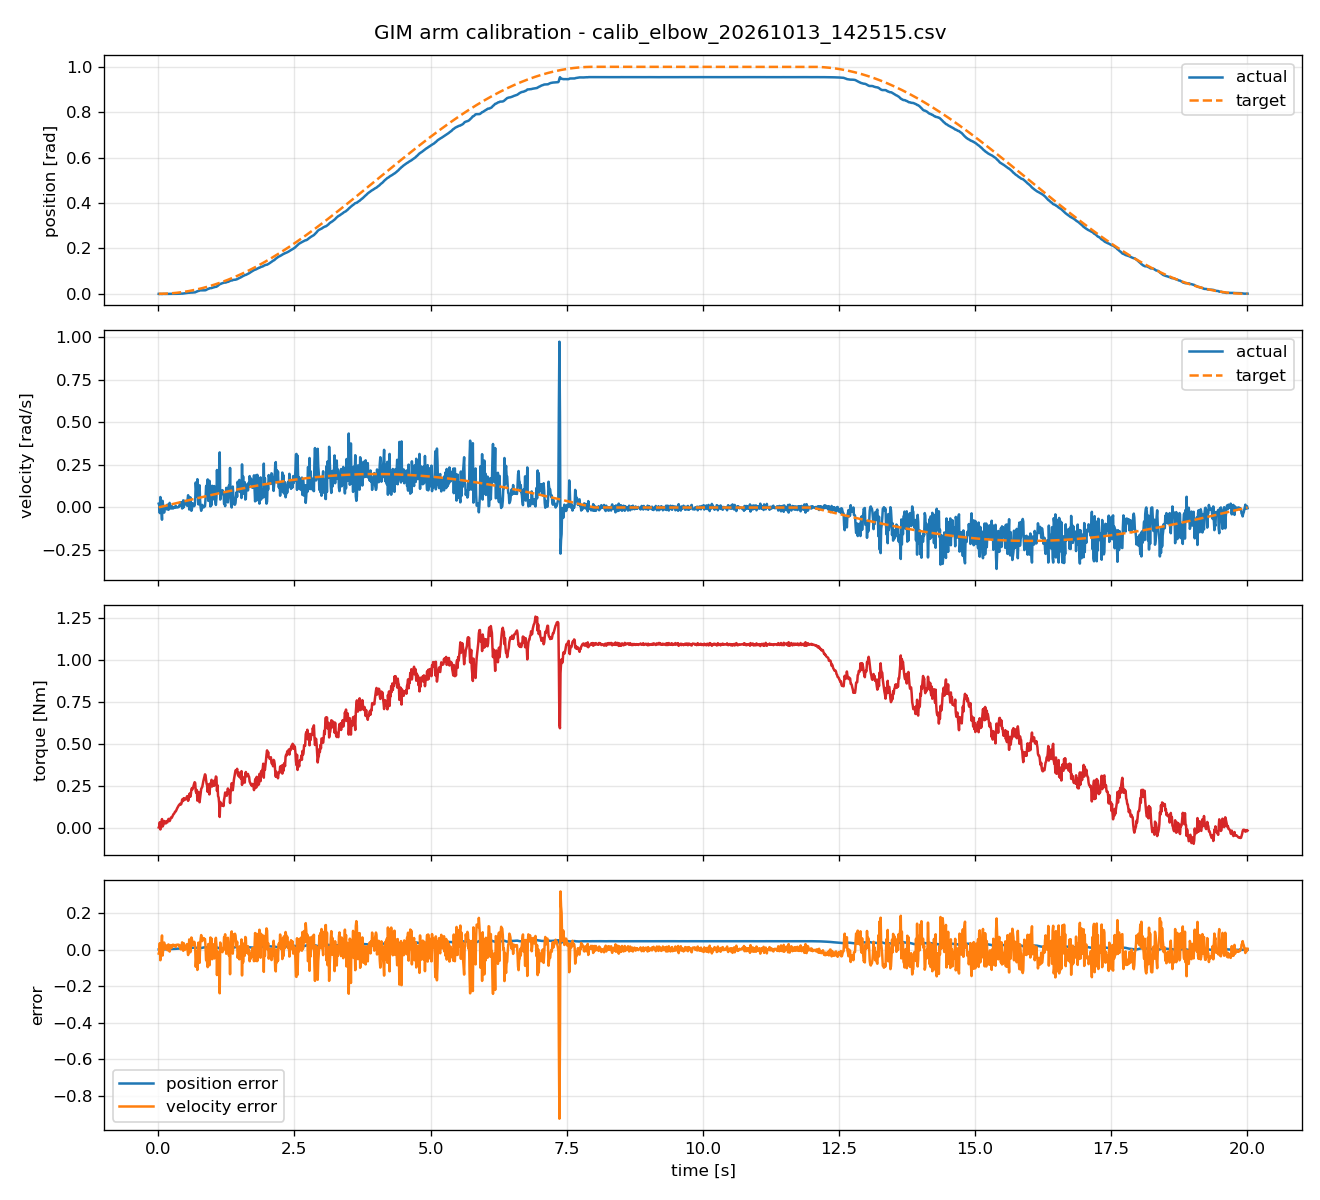

The table this chart was drawn from, first rows:
timestamp, actual_position, target_position, actual_velocity, target_velocity, torque, position_error, velocity_error
0.007578, -0.0005275, 2.21371888e-06, 0.02247, 0.0005843, 0.006147, 0.0005297, -0.02189
0.01763, -0.0007425, 1.19844374e-05, 0.01348, 0.001359, 0.01447, 0.0007544, -0.01212
0.02759, -0.001085, 2.93515254e-05, -0.03296, 0.002127, 0.03727, 0.001114, 0.03508
0.03768, -0.0004397, 5.47233614e-05, 0.06142, 0.002905, -0.005689, 0.0004944, -0.05851
0.04762, -0.0004232, 8.74315586e-05, 0.004494, 0.003672, 0.01201, 0.0005106, -0.0008223
0.05764, -0.0007891, 0.0001281, -0.02397, 0.004444, 0.03054, 0.0009172, 0.02841
0.06771, -0.001192, 0.0001767, -0.07191, 0.00522, 0.05598, 0.001368, 0.07713
0.07761, -0.000652, 0.0002322, 0.03895, 0.005984, 0.01133, 0.0008842, -0.03297
0.08765, -0.000455, 0.0002961, 0.01049, 0.006757, 0.01691, 0.0007512, -0.003729
0.09762, -0.0005679, 0.0003673, -0.01198, 0.007525, 0.0283, 0.0009353, 0.01951
0.1077, -0.0009273, 0.0004473, -0.02996, 0.008304, 0.04447, 0.001375, 0.03826
0.1176, -0.0008149, 0.0005331, 0.005992, 0.009064, 0.03327, 0.001348, 0.003072
0.1276, -0.0006097, 0.0006278, 0.001498, 0.009836, 0.0322, 0.001238, 0.008338
0.1376, -0.0004792, 0.0007302, 0.00749, 0.01061, 0.02996, 0.001209, 0.003118
0.1476, -0.0006878, 0.0008398, -0.01049, 0.01138, 0.04322, 0.001528, 0.02186
0.1576, -0.0006398, 0.0009576, 0.001498, 0.01215, 0.04153, 0.001597, 0.01065
0.1677, -0.0004696, 0.001084, 0.01648, 0.01292, 0.03623, 0.001554, -0.003555
0.1776, -0.0005138, 0.001216, -0.01198, 0.01369, 0.04922, 0.00173, 0.02567
0.1876, -0.0006672, 0.001356, -0.01348, 0.01445, 0.05694, 0.002023, 0.02793
0.1976, -0.000632, 0.001505, -0.001498, 0.01522, 0.0563, 0.002137, 0.01672
0.2076, -0.0003032, 0.001661, 0.02696, 0.01599, 0.04385, 0.001964, -0.01097
0.2177, -0.0001912, 0.001825, 0.008988, 0.01676, 0.05073, 0.002016, 0.007774
0.2276, -0.0002447, 0.001996, -0.005992, 0.01753, 0.06084, 0.002241, 0.02352
0.2377, -0.0002848, 0.002176, -0.005992, 0.0183, 0.06634, 0.002461, 0.02429
0.2476, -0.0001861, 0.002362, 0.008988, 0.01906, 0.06418, 0.002548, 0.01007
0.2576, -0.000188, 0.002557, 0.001498, 0.01983, 0.07138, 0.002745, 0.01833
0.2677, -0.000238, 0.002761, -0.005992, 0.0206, 0.07995, 0.002999, 0.0266
0.2777, -0.0002391, 0.00297, -0.004494, 0.02137, 0.08478, 0.003209, 0.02586
0.2877, -0.0001931, 0.003188, 0.001498, 0.02214, 0.08734, 0.003381, 0.02064
0.2977, -0.0001852, 0.003413, 0.001498, 0.0229, 0.09277, 0.003598, 0.0214
0.3076, -0.0001917, 0.003644, -0.001498, 0.02366, 0.09962, 0.003836, 0.02516
0.3177, -0.0001251, 0.003887, 0.01049, 0.02444, 0.1005, 0.004012, 0.01395
0.3277, -5.61760542e-05, 0.004133, 0.005992, 0.02519, 0.1063, 0.004189, 0.0192
0.3377, -5.18692234e-05, 0.004389, -0, 0.02596, 0.1144, 0.004441, 0.02596
0.3476, -5.14947164e-05, 0.004652, -0, 0.02672, 0.1209, 0.004703, 0.02672
0.3577, -4.08212661e-05, 0.004924, 0.001498, 0.02749, 0.1269, 0.004964, 0.02599
0.3677, -3.67016888e-05, 0.005203, 0.001498, 0.02825, 0.1338, 0.00524, 0.02675
0.3776, 4.81241531e-05, 0.005488, 0.002996, 0.02901, 0.1384, 0.00544, 0.02602
0.3877, 0.0001305, 0.005782, 0.01348, 0.02978, 0.1405, 0.005652, 0.01629
0.3976, 0.0002404, 0.006083, 0.008988, 0.03053, 0.1467, 0.005843, 0.02155
0.4076, 0.0004219, 0.006391, 0.02846, 0.03129, 0.1441, 0.005969, 0.002831
0.4176, 0.0007646, 0.006708, 0.03146, 0.03206, 0.1428, 0.005944, 0.0005969
0.4276, 0.0009093, 0.007032, 0.01648, 0.03281, 0.1518, 0.006123, 0.01634
0.4377, 0.0007237, 0.007369, -0.005992, 0.03359, 0.1714, 0.006645, 0.03958
0.4477, 0.0008627, 0.007707, -0, 0.03434, 0.1746, 0.006844, 0.03434
0.4577, 0.001166, 0.008056, 0.04194, 0.0351, 0.1633, 0.00689, -0.006841
0.4681, 0.001341, 0.008423, 0.001498, 0.03589, 0.1803, 0.007083, 0.03439
0.4777, 0.001492, 0.008771, 0.02097, 0.03662, 0.1794, 0.007279, 0.01564
0.4877, 0.001994, 0.00914, 0.03895, 0.03737, 0.171, 0.007146, -0.001577
0.4977, 0.002303, 0.00952, 0.03595, 0.03813, 0.1739, 0.007217, 0.00218
0.5077, 0.002794, 0.009905, 0.02846, 0.03889, 0.1738, 0.007111, 0.01043
0.5177, 0.00301, 0.0103, 0.01947, 0.03965, 0.181, 0.007289, 0.02017
0.5282, 0.003097, 0.01072, 0.01049, 0.04044, 0.1919, 0.007621, 0.02995
0.5383, 0.003541, 0.01113, 0.04794, 0.0412, 0.1801, 0.007589, -0.006738
0.5476, 0.004298, 0.01152, 0.07191, 0.0419, 0.1643, 0.00722, -0.03
0.5577, 0.004715, 0.01194, 0.04494, 0.04266, 0.1728, 0.007229, -0.00228
0.5677, 0.004586, 0.01237, -0.01198, 0.04341, 0.2036, 0.007789, 0.0554
0.5777, 0.004646, 0.01281, 0.004494, 0.04417, 0.2079, 0.008167, 0.03967
0.5876, 0.005208, 0.01325, 0.05992, 0.04491, 0.1886, 0.008045, -0.01501
0.5977, 0.005502, 0.01371, 0.02547, 0.04567, 0.2031, 0.008209, 0.0202
... 1,941 more rows
